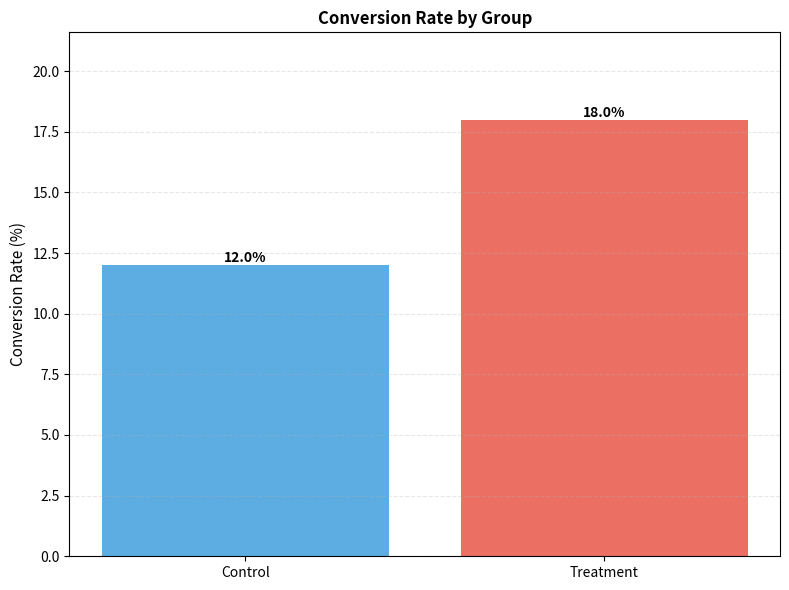
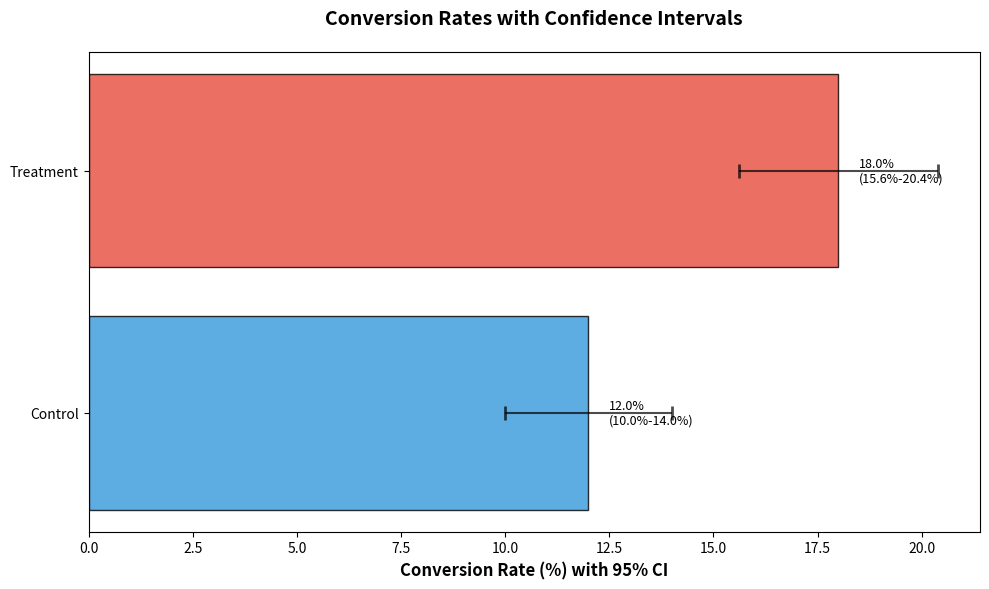

Write Python code to recreate these figures, in order.
# One-Sample t-test - Compares the mean of a single sample to a known population mean
# Independent Samples t-test - Compares the means of two independent groups
# Paired Samples t-test - Compares the means from the same group at two different times or conditions
# Chi-Squared (Pearsons Chi-Squared) test of independence – test of independence of two categorical variables.
#   The null hypothesis is that there is no association between the dimensions and the observations.
#   Example is association between gender and smoker/non-smoker, and counting instances
#   It is a test of independence of two categorical variables
# Pearson's chi-squared goodness-of-fit test is a statistical hypothesis test
#   determine if single categorical variable's freq dist is significantly different from hypothesized/ known dist
#   Essentially, it checks how well your observed data "fits" a predefined model or a set of expected proportions.
# A/B testing - e.g. assessing campaign performance
#   two versions of something are compared to determine which one performs better at achieving a specific goal.
#   Chi-Squared Test of Independence is a common technique for this

# Load packages
import numpy as np
import pandas as pd
from scipy.stats import chi2_contingency, chi2
from scipy import stats
import matplotlib.pyplot as plt
import seaborn as sns

# Set random seed for reproducibility
np.random.seed(42)

# ============================================================================
## EXAMPLE 1: Website Conversion Rate A/B Test
# ============================================================================
# Scenario: Testing if a new webpage design increases conversion rates
# Old webpage (control group) vs New webpage (treatment group)
print("CHI-SQUARED ANALYSIS FOR A/B TESTING")
print("EXAMPLE 1: Website Conversion Rate A/B Test")

data = {
    'Group': ['Control'] * 1000 + ['Treatment'] * 1000,
    'Converted': (
        ['No'] * 880 + ['Yes'] * 120 +  # Control: 12% conversion
        ['No'] * 820 + ['Yes'] * 180     # Treatment: 18% conversion
    )
}

df = pd.DataFrame(data)
print(df)
print(f"\nTotal observations: {len(df)}")

# Calculate conversion rates
print("\nConversion Rates by Group:")
conversion_rates = df.groupby('Group')['Converted'].apply(
    lambda x: (x == 'Yes').sum() / len(x) * 100
).reset_index()
conversion_rates.columns = ['Group', 'Conversion_Rate']
print(conversion_rates)

# Prepare data for statistical test
control_conversions = (df[df['Group'] == 'Control']['Converted'] == 'Yes').sum()
control_total = len(df[df['Group'] == 'Control'])
treatment_conversions = (df[df['Group'] == 'Treatment']['Converted'] == 'Yes').sum()
treatment_total = len(df[df['Group'] == 'Treatment'])

# Calculate additional metrics
lift = ((treatment_conversions / treatment_total) - (control_conversions / control_total)) / (control_conversions / control_total) * 100
absolute_diff = (treatment_conversions / treatment_total - control_conversions / control_total) * 100

print(f"\nPerformance Improvement:")
print(f"  Absolute Difference: {absolute_diff:.2f} percentage points")
print(f"  Relative Lift: {lift:.2f}%")

# Create contingency table
contingency_table = pd.crosstab(df['Group'], df['Converted'])
print("\nContingency Table:")
print(contingency_table)

# Perform chi-squared test
chi2_stat, p_value, dof, expected_freq = chi2_contingency(contingency_table)

print("\nChi-Squared Test Results:")
print(f"Chi-squared statistic: {chi2_stat:.4f}")
print(f"P-value: {p_value:.6f}")
print(f"Degrees of freedom: {dof}")
print(f"\nExpected frequencies:")
print(pd.DataFrame(expected_freq,
                   index=contingency_table.index,
                   columns=contingency_table.columns))

# Interpretation
alpha = 0.05
print(f"\nNull hypothesis: There is no variance between the control and sample \nSignificance level (alpha): {alpha}")
if p_value < alpha:
    print(f"RESULT: Reject null hypothesis (p < {alpha})")
    print("There IS a statistically significant difference between groups.")
else:
    print(f"RESULT: Fail to reject null hypothesis (p ≥ {alpha})")
    print("There is NO statistically significant difference between groups.")

# Effect size (Cramér's V)
n = contingency_table.sum().sum()              # Total number of observations
k = min(contingency_table.shape)               # Minimum of rows or columns
cramers_v = (chi2_stat / (n * (k - 1))) ** 0.5
# print(f"Chi-squared statistic: {chi2_stat:.4f}")
print(f"\nCramér's V: {cramers_v:.4f}")

print("Interpretation: ", end="")
if cramers_v < 0.1:
    print("Small effect")
elif cramers_v < 0.3:
    print("Medium effect")
else:
    print("Large effect")

# Calculate confidence intervals (95%)
def proportion_ci(successes, total, confidence=0.95):
    p = successes / total
    z = stats.norm.ppf((1 + confidence) / 2)
    se = np.sqrt(p * (1 - p) / total)
    margin = z * se
    return (p - margin) * 100, (p + margin) * 100

control_ci = proportion_ci(control_conversions, control_total)
treatment_ci = proportion_ci(treatment_conversions, treatment_total)

print(f"\nControl Group:")
print(f"  Conversion Rate: {control_conversions/control_total*100:.2f}%")
print(f"  95% CI: [{control_ci[0]:.2f}%, {control_ci[1]:.2f}%]")
print(f"\nTreatment Group:")
print(f"  Conversion Rate: {treatment_conversions/treatment_total*100:.2f}%")
print(f"  95% CI: [{treatment_ci[0]:.2f}%, {treatment_ci[1]:.2f}%]")

# Visualization 1: Conversion Rate Comparison
fig, ax = plt.subplots(figsize=(8, 6))

# Bar chart of conversion rates
conversion_data = pd.DataFrame({
    'Group': ['Control', 'Treatment'],
    'Conversion_Rate': [
        (contingency_table.loc['Control', 'Yes'] / contingency_table.loc['Control'].sum()) * 100,
        (contingency_table.loc['Treatment', 'Yes'] / contingency_table.loc['Treatment'].sum()) * 100
    ]
})

colors = ['#3498db', '#e74c3c']
bars = ax.bar(conversion_data['Group'], conversion_data['Conversion_Rate'], color=colors, alpha=0.8)
ax.set_ylabel('Conversion Rate (%)', fontsize=11)
ax.set_title('Conversion Rate by Group', fontsize=12, fontweight='bold')
ax.set_ylim(0, max(conversion_data['Conversion_Rate']) * 1.2)
ax.grid(axis='y', alpha=0.3, linestyle='--')

# Add value labels on bars
for bar in bars:
    height = bar.get_height()
    ax.text(bar.get_x() + bar.get_width()/2., height,
            f'{height:.1f}%', ha='center', va='bottom', fontsize=10, fontweight='bold')

plt.tight_layout()
plt.show()

# Visualization 2: Confidence interval plot
plt.figure(figsize=(10, 6))
groups = ['Control', 'Treatment']
rates = [conversion_rates['Conversion_Rate'].iloc[0],
         conversion_rates['Conversion_Rate'].iloc[1]]
ci_lower = [control_ci[0], treatment_ci[0]]
ci_upper = [control_ci[1], treatment_ci[1]]

y_pos = np.arange(len(groups))
plt.barh(y_pos, rates, color=['#3498db', '#e74c3c'], alpha=0.8,
         edgecolor='black', linewidth=1)
plt.errorbar(rates, y_pos,
             xerr=[[rates[0] - ci_lower[0], rates[1] - ci_lower[1]],
                   [ci_upper[0] - rates[0], ci_upper[1] - rates[1]]],
             fmt='none', color='black', capsize=5, capthick=2, alpha=0.7)
plt.yticks(y_pos, groups)
plt.xlabel('Conversion Rate (%) with 95% CI', fontsize=12, fontweight='bold')
plt.title('Conversion Rates with Confidence Intervals', fontsize=14, fontweight='bold', pad=20)

# Add value labels
for i, (rate, lower, upper) in enumerate(zip(rates, ci_lower, ci_upper)):
    plt.text(rate + 0.5, i, f'{rate:.1f}%\n({lower:.1f}%-{upper:.1f}%)',
             va='center', fontsize=9)
plt.tight_layout()
plt.show()


# ============================================================================
# EXAMPLE 2: Email Campaign A/B Test (Three Variants)
# ============================================================================
print("\n \nEXAMPLE 2: Email Campaign A/B/C Test (Multiple Variants)")

# Testing three different email subject lines
email_data = {
    'Variant': ['A'] * 500 + ['B'] * 500 + ['C'] * 500,
    'Opened': (
            ['No'] * 425 + ['Yes'] * 75 +  # A: 15% open rate
            ['No'] * 400 + ['Yes'] * 100 +  # B: 20% open rate
            ['No'] * 375 + ['Yes'] * 125  # C: 25% open rate
    )
}

email_df = pd.DataFrame(email_data)
print(email_df)

print("\nEmail Campaign Results (%):")
open_rates = email_df.groupby('Variant')['Opened'].apply(
    lambda x: (x == 'Yes').sum() / len(x) * 100
)
print(open_rates)

# Contingency table
email_table = pd.crosstab(email_df['Variant'], email_df['Opened'])
print("\nContingency Table:")
print(email_table)

# Perform chi-squared test
chi2_stat, p_value, dof, expected = chi2_contingency(email_table)

print("Chi-Squared Test Results:")
print(f"Chi-squared statistic: {chi2_stat:.4f}")
print(f"P-value: {p_value:.6f}")
print(f"Degrees of freedom: {dof}")

if p_value < 0.05:
    print("At least one variant performs differently from the others.")
    print("Recommendation: Conduct pairwise comparisons.")
else:
    print("No significant difference between variants.")


# ============================================================================
# EXAMPLE 3: Mobile App Feature Test
# ============================================================================
print("\n \nEXAMPLE 3: Mobile App Feature Test")

# Testing if a new onboarding flow increases user retention
# Measuring: Did user return after 7 days?

app_data = {
    'Version': ['Old'] * 800 + ['New'] * 800,
    'Retained': (
            ['No'] * 560 + ['Yes'] * 240 +  # Old: 30% retention
            ['No'] * 480 + ['Yes'] * 320  # New: 40% retention
    )
}

app_df = pd.DataFrame(app_data)
print(app_df)

print("\n7-Day Retention Rates:")
retention_rates = app_df.groupby('Version')['Retained'].apply(
    lambda x: (x == 'Yes').sum() / len(x) * 100
)
print(retention_rates)

# Create contingency table
app_table = pd.crosstab(app_df['Version'], app_df['Retained'])
print("\napp_Table:")
print(app_table)

# Perform chi-squared test
chi2_stat, p_value, dof, expected = chi2_contingency(app_table)

print("\nChi-Squared Test Results:")
print(f"Chi-squared statistic: {chi2_stat:.4f}")
print(f"P-value: {p_value:.6f}")

# Interpretation
alpha = 0.05
print(f"\nNull hypothesis: There is no variance between the control and sample \nSignificance level (alpha): {alpha}")
if p_value < alpha:
    print(f"RESULT: Reject null hypothesis (p < {alpha})")
    print("There IS a statistically significant difference between groups.")
else:
    print(f"RESULT: Fail to reject null hypothesis (p ≥ {alpha})")
    print("There is NO statistically significant difference between groups.")

# Calculate lift
old_rate = (app_table.loc['Old', 'Yes'] / app_table.loc['Old'].sum()) * 100
new_rate = (app_table.loc['New', 'Yes'] / app_table.loc['New'].sum()) * 100
lift = ((new_rate - old_rate) / old_rate) * 100

print(f"\nRelative Lift: {lift:.2f}%")
print(f"Absolute Difference: {new_rate - old_rate:.2f} percentage points")

# Effect size (Cramér's V)
n = app_table.sum().sum()              # Total number of observations
k = min(app_table.shape)               # Minimum of rows or columns
cramers_v = (chi2_stat / (n * (k - 1))) ** 0.5
print(f"Chi-squared statistic: {chi2_stat:.4f}")
print(f"Cramér's V: {cramers_v:.4f}")

print("Interpretation: ", end="")
if cramers_v < 0.1:
    print("Small effect")
elif cramers_v < 0.3:
    print("Medium effect")
else:
    print("Large effect")



# ============================================================================
# EXAMPLE 4: Sample Size and Power Analysis
# ============================================================================
# Power refers to the probability that your test will detect an effect when there actually is one.
# Typically, this is 80% i.e. 80% chance of detecting a real effect should one exist.
# Power = Probability of rejecting the null hypothesis when it's actually false
# Note, alpha is 5% chance of false positive
print("\n \nEXAMPLE 4: Sample Size and Power Analysis")

def minimum_sample_size(p1, p2, alpha=0.05, power=0.80):
    """
    Estimate minimum sample size per group for A/B test

    Parameters:
    -----------
    p1 : float
        Expected conversion rate for control (e.g., 0.10 for 10%)
    p2 : float
        Expected conversion rate for treatment (e.g., 0.12 for 12%)
    alpha : float
        Significance level (default: 0.05)
    power : float
        Statistical power (default: 0.80)

    Returns:
    --------
    int : Minimum sample size per group
    """
    from scipy.stats import norm

    # Z-scores for alpha and beta
    z_alpha = norm.ppf(1 - alpha / 2)
    z_beta = norm.ppf(power)

    # Pooled proportion
    p_pooled = (p1 + p2) / 2

    # Effect size
    effect_size = abs(p2 - p1)

    # Calculate sample size
    n = (z_alpha * np.sqrt(2 * p_pooled * (1 - p_pooled)) +
         z_beta * np.sqrt(p1 * (1 - p1) + p2 * (1 - p2))) ** 2 / effect_size ** 2

    return int(np.ceil(n))


# Example calculation
baseline_rate = 0.11  # 11% conversion rate
target_rate = 0.16  # 16% conversion rate

min_n = minimum_sample_size(baseline_rate, target_rate)

print(f"\nScenario:")
print(f"  Baseline conversion rate: {baseline_rate * 100:.1f}%")
print(f"  Target conversion rate: {target_rate * 100:.1f}%")
print(f"  Relative lift: {((target_rate / baseline_rate - 1) * 100):.1f}%")
print(f"\nMinimum sample size per group: {min_n:,}")
print(f"Total participants needed: {min_n * 2:,}")

# ============================================================================
# SUMMARY AND BEST PRACTICES
# ============================================================================
print("\n\nBEST PRACTICES FOR CHI-SQUARED A/B TESTING")

best_practices = """
1. SAMPLE SIZE
   - Calculate required sample size before starting
   - Ensure minimum expected frequency ≥ 5 in each cell

2. RANDOMIZATION
   - Randomly assign users to control/treatment groups
   - Ensure groups are comparable at baseline

3. INTERPRETATION
   - Check p-value against significance level (typically α = 0.05)
   - Consider practical significance, not just statistical
   - Report effect size (Cramér's V) alongside p-value

4. AVOID COMMON PITFALLS
   - Don't peek at results early (increases false positives)
   - Don't run multiple tests without correction
   - Account for seasonal effects and external factors

5. REPORTING
   - Report both conversion rates and confidence intervals
   - Include sample sizes for transparency
   - Discuss practical implications of findings
---------------------------------------------------------------
"""

print(best_practices)